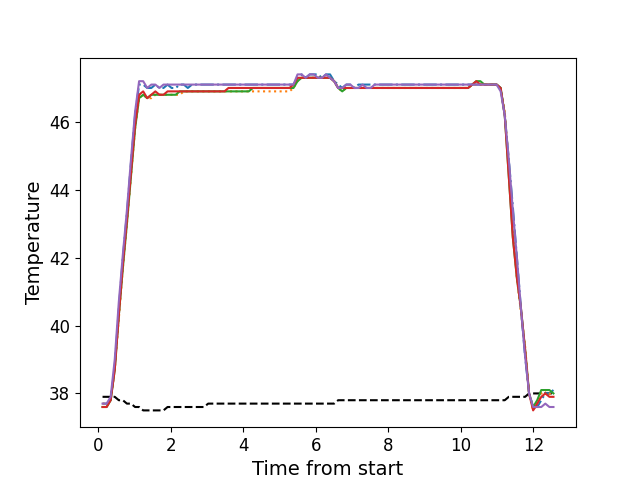

The file beside this chart, header and first rows:
, times, neutral, z1, z2, z3, z4, z5
0, 0.1116, 37.9, 37.7, 37.7, 37.6, 37.6, 37.7
1, 0.2243, 37.9, 37.7, 37.7, 37.6, 37.6, 37.7
2, 0.3354, 37.9, 37.8, 37.8, 37.8, 37.8, 37.9
3, 0.448, 37.9, 38.8, 38.7, 38.7, 38.7, 39.0
4, 0.5606, 37.8, 40.5, 40.2, 40.3, 40.3, 40.7
5, 0.6723, 37.8, 42.0, 41.7, 41.7, 41.8, 42.1
6, 0.7838, 37.7, 43.3, 43.0, 43.0, 43.1, 43.4
7, 0.8964, 37.7, 44.8, 44.4, 44.4, 44.5, 44.9
8, 1.009, 37.6, 46.2, 45.8, 45.8, 45.9, 46.3
9, 1.12, 37.6, 47.1, 46.7, 46.7, 46.8, 47.2
10, 1.233, 37.5, 47.1, 46.8, 46.8, 46.9, 47.2
11, 1.344, 37.5, 47.0, 46.7, 46.7, 46.7, 47.0
12, 1.457, 37.5, 47.0, 46.7, 46.8, 46.8, 47.1
13, 1.569, 37.5, 47.1, 46.8, 46.8, 46.9, 47.1
14, 1.681, 37.5, 47.0, 46.8, 46.8, 46.8, 47.0
15, 1.793, 37.5, 47.0, 46.8, 46.8, 46.8, 47.1
16, 1.905, 37.6, 47.1, 46.8, 46.8, 46.9, 47.1
17, 2.017, 37.6, 47.0, 46.8, 46.8, 46.9, 47.1
18, 2.129, 37.6, 47.0, 46.8, 46.8, 46.9, 47.1
19, 2.242, 37.6, 47.1, 46.8, 46.9, 46.9, 47.1
20, 2.353, 37.6, 47.1, 46.9, 46.9, 46.9, 47.1
21, 2.465, 37.6, 47.0, 46.9, 46.9, 46.9, 47.1
22, 2.577, 37.6, 47.1, 46.9, 46.9, 46.9, 47.1
23, 2.689, 37.6, 47.1, 46.9, 46.9, 46.9, 47.1
24, 2.802, 37.6, 47.1, 46.9, 46.9, 46.9, 47.1
25, 2.913, 37.6, 47.1, 46.9, 46.9, 46.9, 47.1
26, 3.026, 37.7, 47.1, 46.9, 46.9, 46.9, 47.1
27, 3.137, 37.7, 47.1, 46.9, 46.9, 46.9, 47.1
28, 3.249, 37.7, 47.1, 46.9, 46.9, 46.9, 47.1
29, 3.362, 37.7, 47.1, 46.9, 46.9, 46.9, 47.1
30, 3.474, 37.7, 47.1, 46.9, 46.9, 46.9, 47.1
31, 3.586, 37.7, 47.1, 46.9, 46.9, 47.0, 47.1
32, 3.698, 37.7, 47.1, 46.9, 46.9, 47.0, 47.1
33, 3.811, 37.7, 47.1, 46.9, 46.9, 47.0, 47.1
34, 3.922, 37.7, 47.1, 46.9, 46.9, 47.0, 47.1
35, 4.035, 37.7, 47.1, 46.9, 46.9, 47.0, 47.1
36, 4.147, 37.7, 47.1, 46.9, 46.9, 47.0, 47.1
37, 4.258, 37.7, 47.1, 46.9, 47.0, 47.0, 47.1
38, 4.371, 37.7, 47.1, 46.9, 47.0, 47.0, 47.1
39, 4.482, 37.7, 47.1, 46.9, 47.0, 47.0, 47.1
40, 4.595, 37.7, 47.1, 46.9, 47.0, 47.0, 47.1
41, 4.707, 37.7, 47.1, 46.9, 47.0, 47.0, 47.1
42, 4.818, 37.7, 47.1, 46.9, 47.0, 47.0, 47.1
43, 4.931, 37.7, 47.1, 46.9, 47.0, 47.0, 47.1
44, 5.043, 37.7, 47.1, 46.9, 47.0, 47.0, 47.1
45, 5.155, 37.7, 47.1, 46.9, 47.0, 47.0, 47.1
46, 5.267, 37.7, 47.1, 46.9, 47.0, 47.0, 47.1
47, 5.379, 37.7, 47.1, 47.0, 47.0, 47.1, 47.1
48, 5.491, 37.7, 47.3, 47.2, 47.2, 47.3, 47.4
49, 5.603, 37.7, 47.4, 47.3, 47.3, 47.3, 47.4
50, 5.715, 37.7, 47.3, 47.3, 47.3, 47.3, 47.3
51, 5.827, 37.7, 47.4, 47.3, 47.3, 47.3, 47.4
52, 5.94, 37.7, 47.4, 47.3, 47.3, 47.3, 47.4
53, 6.051, 37.7, 47.4, 47.3, 47.3, 47.3, 47.3
54, 6.164, 37.7, 47.3, 47.3, 47.3, 47.3, 47.3
55, 6.276, 37.7, 47.4, 47.3, 47.3, 47.3, 47.4
56, 6.387, 37.7, 47.4, 47.3, 47.3, 47.3, 47.3
57, 6.501, 37.7, 47.2, 47.2, 47.2, 47.2, 47.2
58, 6.611, 37.8, 47.1, 47.0, 47.0, 47.0, 47.0
59, 6.724, 37.8, 47.0, 46.9, 46.9, 47.0, 47.0
... 52 more rows
